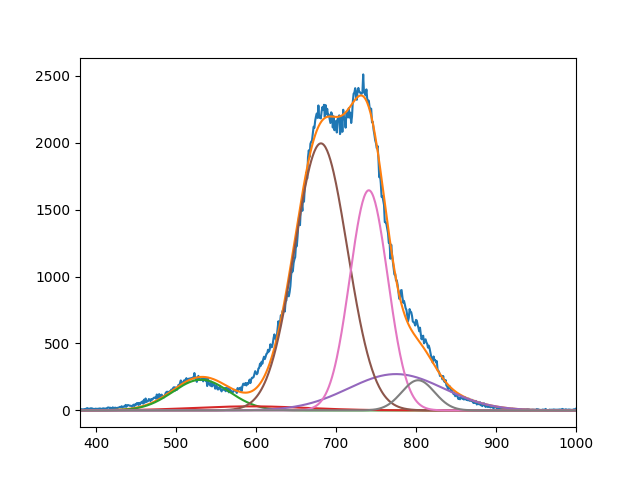

The table this chart was drawn from, first rows:
2.293313112505764764e+02, 3.027173308507609661e+01, 1.994732555645303137e+03, 2.712836275677612434e+02, 1.644393869032475322e+03, 2.252819600574491403e+02
5.313657543891283694e+02, 5.932567688227179588e+02, 6.811680313658706609e+02, 7.749999999999998863e+02, 7.409995357077667677e+02, 8.026536279635312212e+02
4.999999999999999289e+01, 9.996114103585730959e+01, 4.666230777854205769e+01, 8.402384704629959344e+01, 3.343541819943023086e+01, 2.898672377535584843e+01
